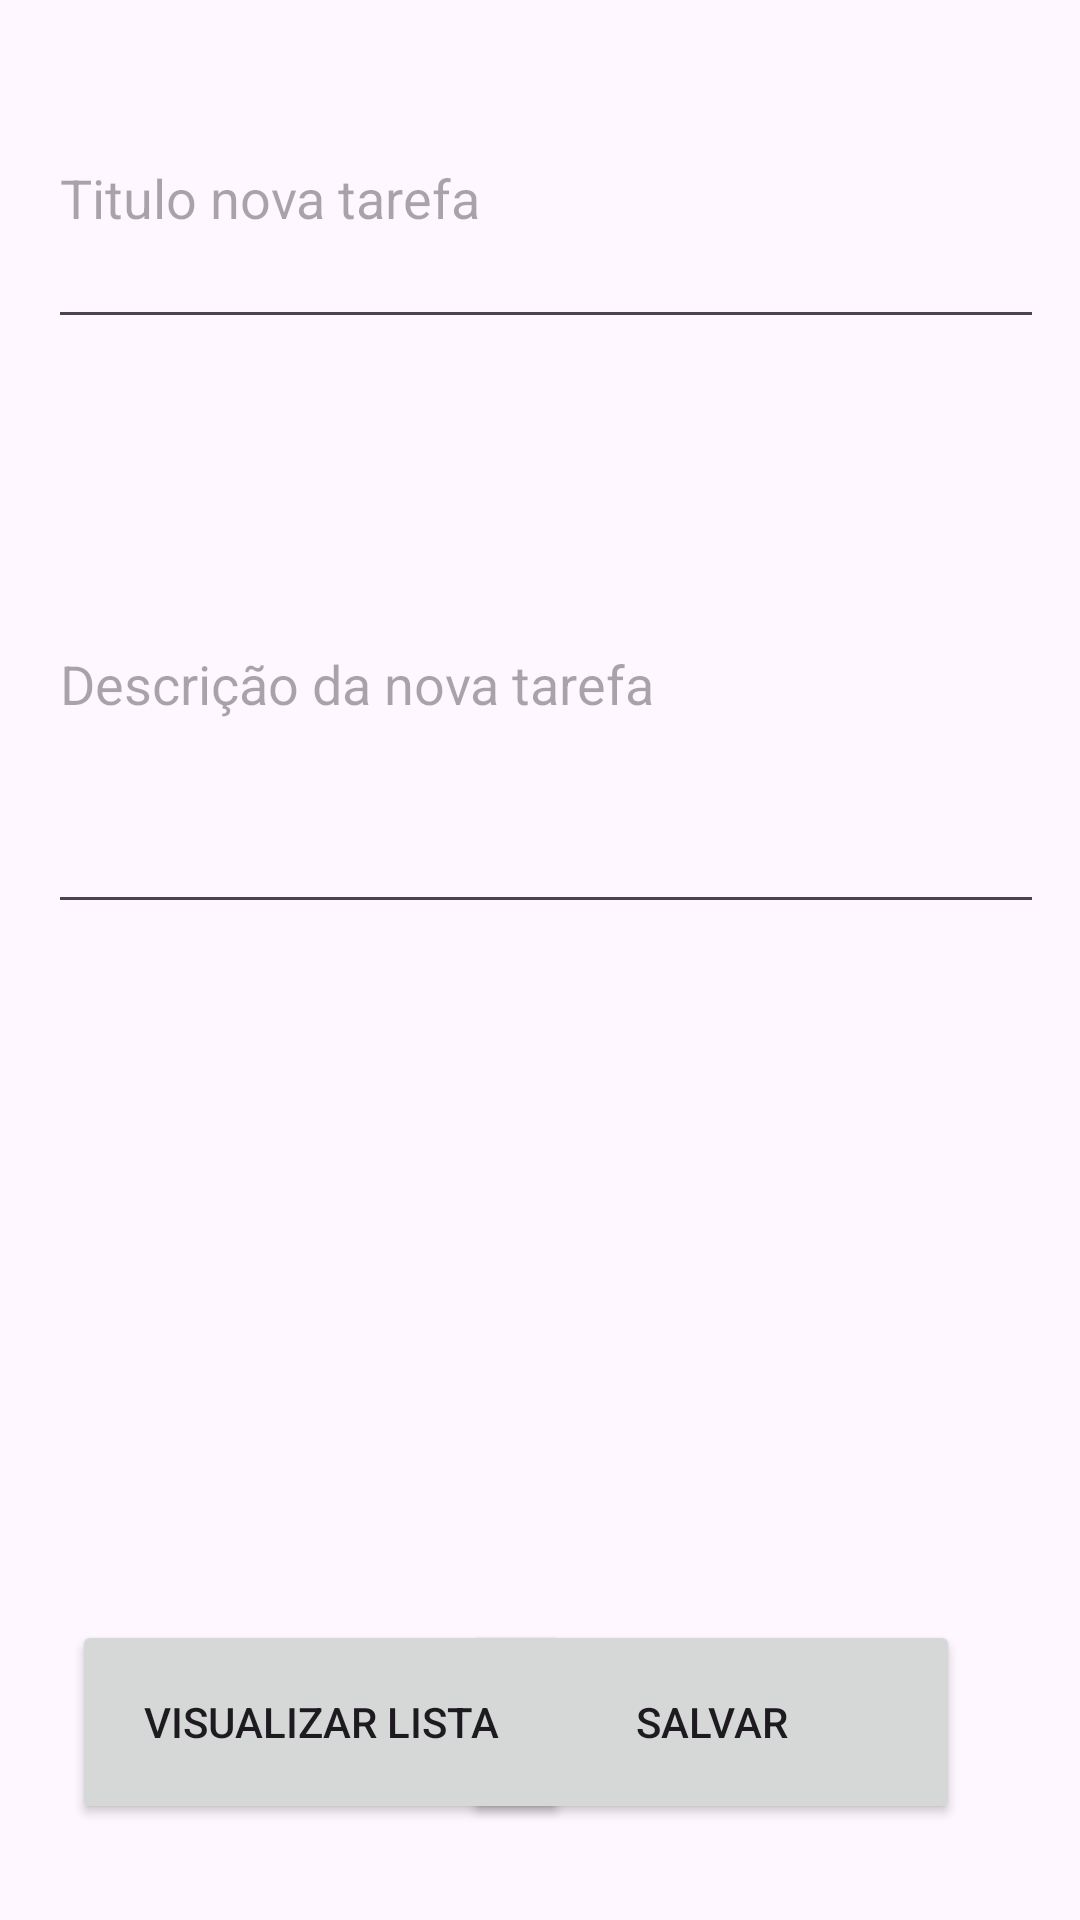

Here is an Android app screen rendered from its layout file. Give the layout XML and the strings, colors and styles it references.
<!-- AndroidManifest.xml: application theme Theme.UsoRoomDatabase -->
<!-- res/layout/activity_main.xml -->
<?xml version="1.0" encoding="utf-8"?>

<androidx.constraintlayout.widget.ConstraintLayout xmlns:android="http://schemas.android.com/apk/res/android"
    xmlns:app="http://schemas.android.com/apk/res-auto"
    xmlns:tools="http://schemas.android.com/tools"
    android:id="@+id/main"
    android:layout_width="match_parent"
    android:layout_height="match_parent"
    android:padding="16dp"
    tools:context=".MainActivity">

    

    

    <EditText
        android:id="@+id/titleEditText"
        android:layout_width="382dp"
        android:layout_height="97dp"
        android:hint="Titulo nova tarefa"
        app:layout_constraintEnd_toEndOf="parent"
        app:layout_constraintHorizontal_bias="0.0"
        app:layout_constraintStart_toStartOf="parent"
        app:layout_constraintTop_toTopOf="parent" />

    <EditText
        android:id="@+id/descriptionEditText"
        android:layout_width="379dp"
        android:layout_height="163dp"
        android:layout_marginTop="32dp"
        android:hint="Descrição da nova tarefa"
        app:layout_constraintEnd_toEndOf="parent"
        app:layout_constraintHorizontal_bias="0.0"
        app:layout_constraintStart_toStartOf="parent"
        app:layout_constraintTop_toBottomOf="@id/titleEditText" />

    <Button
        android:id="@+id/saveButton"
        android:layout_width="166dp"
        android:layout_height="68dp"
        android:layout_marginStart="16dp"
        android:layout_marginEnd="24dp"
        android:layout_marginBottom="16dp"
        android:text="Salvar"
        app:layout_constraintBottom_toBottomOf="parent"
        app:layout_constraintEnd_toEndOf="parent"
        app:layout_constraintHorizontal_bias="1.0"
        app:layout_constraintStart_toStartOf="parent" />

    <Button
        android:id="@+id/listButton"
        android:layout_width="166dp"
        android:layout_height="68dp"
        android:layout_marginStart="8dp"
        android:layout_marginEnd="32dp"
        android:layout_marginBottom="16dp"
        android:text="Visualizar lista"
        app:layout_constraintBottom_toBottomOf="parent"
        app:layout_constraintEnd_toEndOf="parent"
        app:layout_constraintHorizontal_bias="0.0"
        app:layout_constraintStart_toStartOf="parent" />
</androidx.constraintlayout.widget.ConstraintLayout>
<!-- resources referenced by this layout -->
<resources>
  <style name="Theme.UsoRoomDatabase" parent="Base.Theme.UsoRoomDatabase" />
  <style name="Base.Theme.UsoRoomDatabase" parent="Theme.Material3.DayNight.NoActionBar">
          
          
      </style>
</resources>
